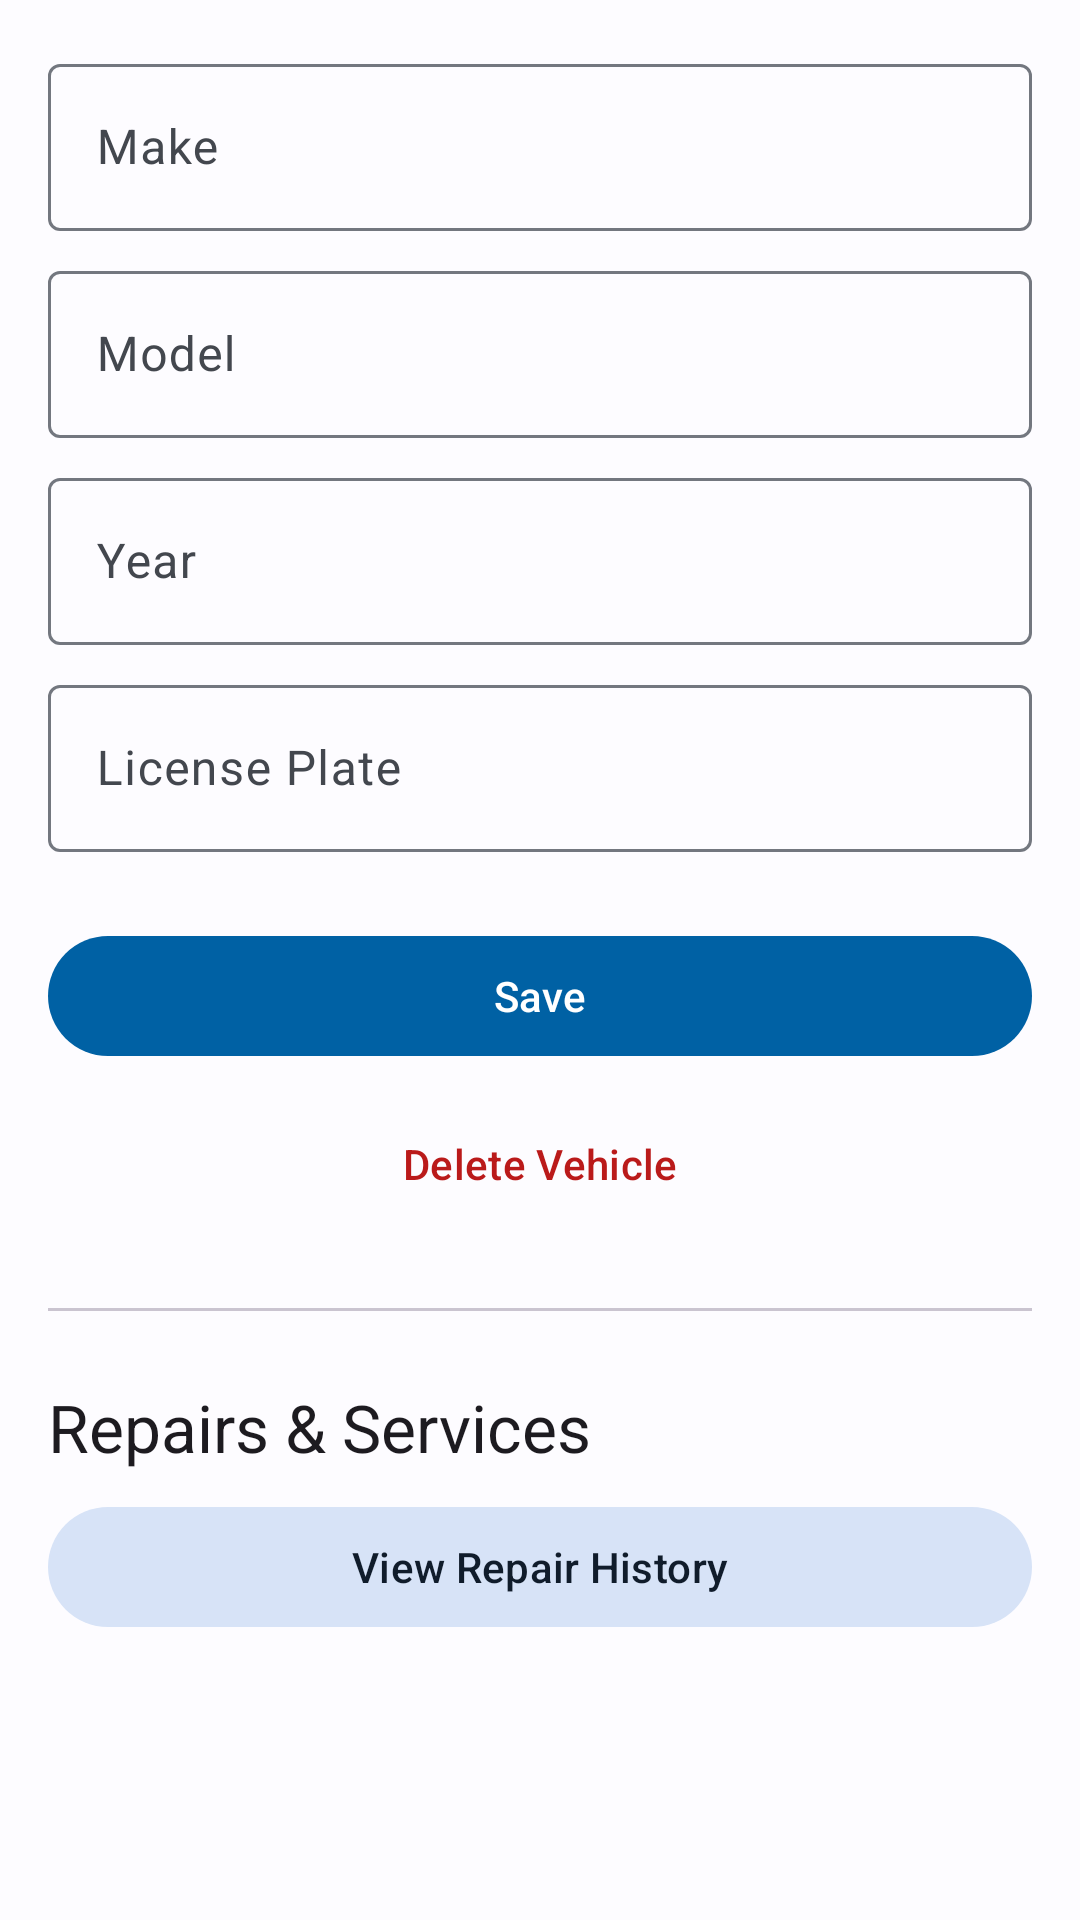

Write the Android layout XML for this screen, with the resource values it uses.
<!-- AndroidManifest.xml: application theme Theme.CarLog -->
<!-- res/layout/fragment_vehicle_detail.xml -->
<?xml version="1.0" encoding="utf-8"?>
<androidx.core.widget.NestedScrollView xmlns:android="http://schemas.android.com/apk/res/android"
    xmlns:app="http://schemas.android.com/apk/res-auto"
    xmlns:tools="http://schemas.android.com/tools"
    android:layout_width="match_parent"
    android:layout_height="match_parent"
    tools:context=".ui.VehicleDetailFragment">

    <LinearLayout
        android:layout_width="match_parent"
        android:layout_height="wrap_content"
        android:orientation="vertical"
        android:padding="16dp">

        <com.google.android.material.textfield.TextInputLayout
            android:id="@+id/tilMake"
            style="@style/Widget.Material3.TextInputLayout.OutlinedBox"
            android:layout_width="match_parent"
            android:layout_height="wrap_content"
            android:hint="@string/label_make">

            <com.google.android.material.textfield.TextInputEditText
                android:id="@+id/etMake"
                android:layout_width="match_parent"
                android:layout_height="wrap_content" />
        </com.google.android.material.textfield.TextInputLayout>

        <com.google.android.material.textfield.TextInputLayout
            android:id="@+id/tilModel"
            style="@style/Widget.Material3.TextInputLayout.OutlinedBox"
            android:layout_width="match_parent"
            android:layout_height="wrap_content"
            android:layout_marginTop="8dp"
            android:hint="@string/label_model">

            <com.google.android.material.textfield.TextInputEditText
                android:id="@+id/etModel"
                android:layout_width="match_parent"
                android:layout_height="wrap_content" />
        </com.google.android.material.textfield.TextInputLayout>

        <com.google.android.material.textfield.TextInputLayout
            android:id="@+id/tilYear"
            style="@style/Widget.Material3.TextInputLayout.OutlinedBox"
            android:layout_width="match_parent"
            android:layout_height="wrap_content"
            android:layout_marginTop="8dp"
            android:hint="@string/label_year">

            <com.google.android.material.textfield.TextInputEditText
                android:id="@+id/etYear"
                android:layout_width="match_parent"
                android:layout_height="wrap_content"
                android:inputType="number" />
        </com.google.android.material.textfield.TextInputLayout>

        <com.google.android.material.textfield.TextInputLayout
            android:id="@+id/tilLicensePlate"
            style="@style/Widget.Material3.TextInputLayout.OutlinedBox"
            android:layout_width="match_parent"
            android:layout_height="wrap_content"
            android:layout_marginTop="8dp"
            android:hint="@string/label_license_plate">

            <com.google.android.material.textfield.TextInputEditText
                android:id="@+id/etLicensePlate"
                android:layout_width="match_parent"
                android:layout_height="wrap_content" />
        </com.google.android.material.textfield.TextInputLayout>

        <com.google.android.material.button.MaterialButton
            android:id="@+id/btnUpdate"
            android:layout_width="match_parent"
            android:layout_height="wrap_content"
            android:layout_marginTop="24dp"
            android:text="@string/action_save" />

        <com.google.android.material.button.MaterialButton
            android:id="@+id/btnDelete"
            style="@style/Widget.Material3.Button.TextButton"
            android:layout_width="match_parent"
            android:layout_height="wrap_content"
            android:layout_marginTop="8dp"
            android:text="Delete Vehicle"
            android:textColor="?attr/colorError" />

        <com.google.android.material.divider.MaterialDivider
            android:layout_width="match_parent"
            android:layout_height="wrap_content"
            android:layout_marginVertical="24dp" />

        <TextView
            android:layout_width="wrap_content"
            android:layout_height="wrap_content"
            android:text="@string/title_repairs"
            android:textAppearance="?attr/textAppearanceTitleLarge" />

        <com.google.android.material.button.MaterialButton
            android:id="@+id/btnViewRepairs"
            style="@style/Widget.Material3.Button.TonalButton"
            android:layout_width="match_parent"
            android:layout_height="wrap_content"
            android:layout_marginTop="8dp"
            android:text="View Repair History" />

    </LinearLayout>
</androidx.core.widget.NestedScrollView>
<!-- resources referenced by this layout -->
<resources>
  <string name="action_save">Save</string>
  <string name="label_license_plate">License Plate</string>
  <string name="label_make">Make</string>
  <string name="label_model">Model</string>
  <string name="label_year">Year</string>
  <string name="title_repairs">Repairs &amp; Services</string>
  <style name="Theme.CarLog" parent="Base.Theme.CarLog" />
  <style name="Base.Theme.CarLog" parent="Theme.Material3.DayNight.NoActionBar">
          
          <item name="colorPrimary">@color/primary</item>
          <item name="colorOnPrimary">@color/onPrimary</item>
          <item name="colorPrimaryContainer">@color/primaryContainer</item>
          <item name="colorOnPrimaryContainer">@color/onPrimaryContainer</item>
  
          
          <item name="colorSecondary">@color/secondary</item>
          <item name="colorOnSecondary">@color/onSecondary</item>
          <item name="colorSecondaryContainer">@color/secondaryContainer</item>
          <item name="colorOnSecondaryContainer">@color/onSecondaryContainer</item>
  
          
          <item name="colorTertiary">@color/tertiary</item>
          <item name="colorOnTertiary">@color/onTertiary</item>
          <item name="colorTertiaryContainer">@color/tertiaryContainer</item>
          <item name="colorOnTertiaryContainer">@color/onTertiaryContainer</item>
  
          
          <item name="colorError">@color/error</item>
          <item name="colorOnError">@color/onError</item>
          <item name="colorErrorContainer">@color/errorContainer</item>
          <item name="colorOnErrorContainer">@color/onErrorContainer</item>
  
          
          <item name="android:windowBackground">@color/background</item>
          <item name="colorSurface">@color/surface</item>
          <item name="colorOnSurface">@color/onSurface</item>
          <item name="colorSurfaceVariant">@color/surfaceVariant</item>
          <item name="colorOnSurfaceVariant">@color/onSurfaceVariant</item>
          <item name="colorOutline">@color/outline</item>
      </style>
  <color name="primary">#0061A4</color>
  <color name="onPrimary">#FFFFFF</color>
  <color name="primaryContainer">#D1E4FF</color>
  <color name="onPrimaryContainer">#001D36</color>
  <color name="secondary">#535F70</color>
  <color name="onSecondary">#FFFFFF</color>
  <color name="secondaryContainer">#D7E3F7</color>
  <color name="onSecondaryContainer">#101C2B</color>
  <color name="tertiary">#6B5778</color>
  <color name="onTertiary">#FFFFFF</color>
  <color name="tertiaryContainer">#F2DAFF</color>
  <color name="onTertiaryContainer">#251431</color>
  <color name="error">#BA1A1A</color>
  <color name="onError">#FFFFFF</color>
  <color name="errorContainer">#FFDAD6</color>
  <color name="onErrorContainer">#410002</color>
  <color name="background">#FDFCFF</color>
  <color name="surface">#FDFCFF</color>
  <color name="onSurface">#1A1C1E</color>
  <color name="surfaceVariant">#DFE2EB</color>
  <color name="onSurfaceVariant">#43474E</color>
  <color name="outline">#73777F</color>
</resources>
